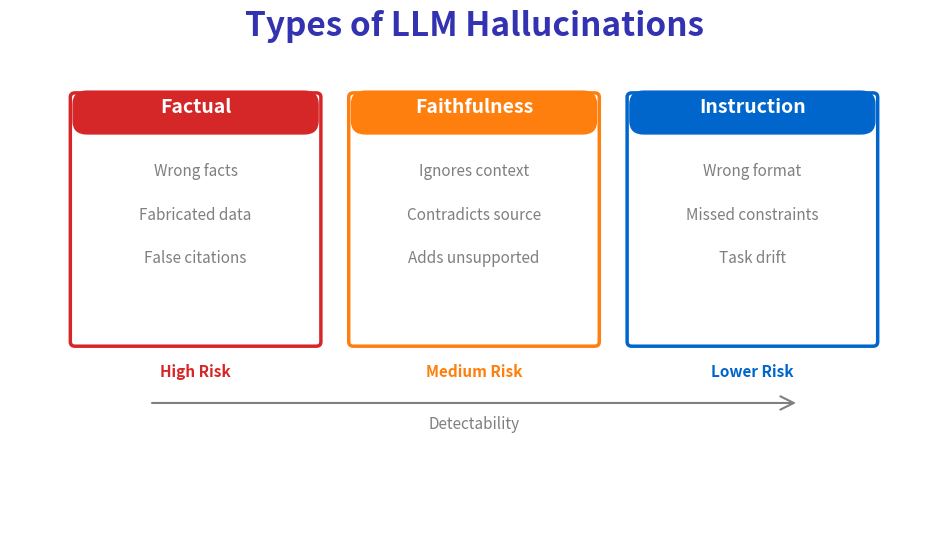

Generate this figure with matplotlib: (Note: this script raises an exception after producing the figure.)
"""
Hallucination Types in LLM Agents
Week 9 - Hallucination Prevention
"""

from pathlib import Path

import matplotlib.patches as mpatches
import matplotlib.pyplot as plt
import numpy as np
from matplotlib.patches import FancyBboxPatch

plt.rcParams.update(
    {
        "font.size": 24,
        "axes.labelsize": 24,
        "axes.titlesize": 26,
        "figure.figsize": (10, 6),
        "figure.dpi": 150,
        "font.family": "sans-serif",
    }
)

MLPURPLE = "#3333B2"
MLBLUE = "#0066CC"
MLORANGE = "#FF7F0E"
MLGREEN = "#2CA02C"
MLRED = "#D62728"
MLGRAY = "#7F7F7F"

fig, ax = plt.subplots(figsize=(10, 6))
ax.set_xlim(0, 10)
ax.set_ylim(0, 6)
ax.axis("off")

ax.text(
    5,
    5.7,
    "Types of LLM Hallucinations",
    fontsize=24,
    fontweight="bold",
    ha="center",
    color=MLPURPLE,
)

# Hallucination types
types = [
    (2.0, 4.0, "Factual", MLRED, ["Wrong facts", "Fabricated data", "False citations"]),
    (
        5.0,
        4.0,
        "Faithfulness",
        MLORANGE,
        ["Ignores context", "Contradicts source", "Adds unsupported"],
    ),
    (8.0, 4.0, "Instruction", MLBLUE, ["Wrong format", "Missed constraints", "Task drift"]),
]

for x, y, name, color, examples in types:
    # Main box
    box = FancyBboxPatch(
        (x - 1.3, y - 1.8),
        2.6,
        2.8,
        boxstyle="round,pad=0.05",
        facecolor="white",
        edgecolor=color,
        linewidth=2.5,
    )
    ax.add_patch(box)

    # Header
    header = FancyBboxPatch(
        (x - 1.3, y + 0.6),
        2.6,
        0.45,
        boxstyle="round,pad=0.02,rounding_size=0.15",
        facecolor=color,
        edgecolor=color,
        linewidth=1,
    )
    ax.add_patch(header)
    ax.text(x, y + 0.82, name, fontsize=14, ha="center", fontweight="bold", color="white")

    # Examples
    for i, ex in enumerate(examples):
        ax.text(x, y + 0.1 - i * 0.5, ex, fontsize=11, ha="center", color=MLGRAY)

# Severity indicator
ax.text(2.0, 1.8, "High Risk", fontsize=11, ha="center", color=MLRED, fontweight="bold")
ax.text(5.0, 1.8, "Medium Risk", fontsize=11, ha="center", color=MLORANGE, fontweight="bold")
ax.text(8.0, 1.8, "Lower Risk", fontsize=11, ha="center", color=MLBLUE, fontweight="bold")

# Arrow
ax.annotate(
    "", xy=(8.5, 1.5), xytext=(1.5, 1.5), arrowprops=dict(arrowstyle="->", color=MLGRAY, lw=1.5)
)
ax.text(5.0, 1.2, "Detectability", fontsize=11, ha="center", color=MLGRAY, style="italic")

plt.tight_layout()
plt.savefig(Path(__file__).parent / "hallucination_types.pdf", dpi=300, bbox_inches="tight", facecolor="white")
plt.close()
print(f"Chart saved to {Path(__file__).parent / 'hallucination_types.pdf'}")
